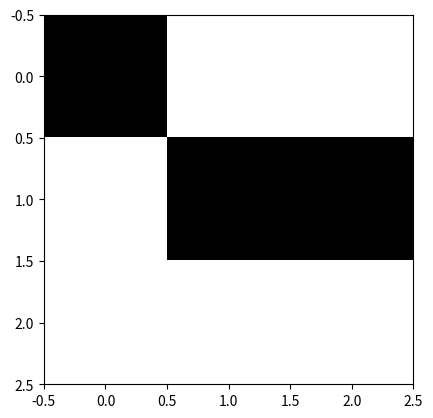

Recreate this plot in Python.
import matplotlib.pyplot as plt
import numpy as np

# 定义0和1的矩阵
matrix = np.array([[0, 1, 1], [1, 0, 0], [1, 1, 1]])

# 绘制图像
plt.imshow(matrix, cmap='gray')
plt.show()